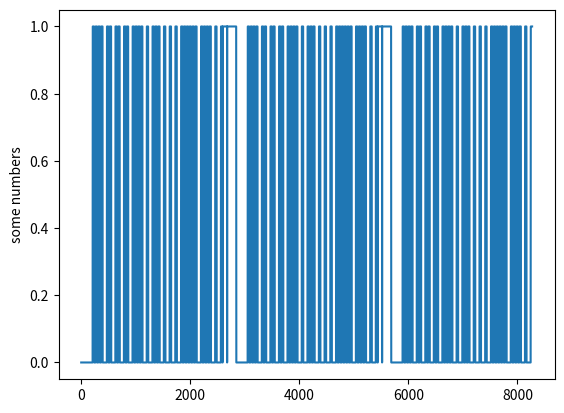

Generate this figure with matplotlib:
import matplotlib.pyplot as plt

code = [1, 164, 0, 210, 0, 26, 0, 26, 0, 26, 0, 25, 0, 27, 0, 25, 0, 27, 0, 79, 0, 26, 0, 26, 0, 26, 0, 78, 0, 27, 0, 25, 0, 27, 0, 78, 0, 27, 0, 25, 0, 26, 0, 80, 0, 26, 0, 26, 0, 27, 0, 24, 0, 26, 0, 26, 0, 26, 0, 79, 0, 26, 0, 79, 0, 26, 0, 26, 0, 27, 0, 26, 0, 26, 0, 78, 0, 27, 0, 79, 0, 26, 0, 78, 0, 27, 0, 78, 0, 27, 0, 25, 0, 27, 0, 25, 0, 27, 0, 25, 0, 26, 0, 26, 0, 26, 0, 26, 0, 26, 0, 79, 0, 26, 0, 26, 0, 26, 0, 26, 0, 26, 0, 26, 0, 26, 0, 79, 0, 26, 0, 79, 0, 26, 7, 81, 1, 166, 0, 210, 0, 26, 0, 26, 0, 27, 0, 24, 0, 26, 0, 26, 0, 26, 0, 79, 0, 26, 0, 26, 0, 26, 0, 79, 0, 26, 0, 26, 0, 26, 0, 79, 0, 26, 0, 26, 0, 26, 0, 79, 0, 26, 0, 26, 0, 26, 0, 26, 0, 26, 0, 26, 0, 26, 0, 79, 0, 26, 0, 79, 0, 26, 0, 26, 0, 26, 0, 26, 0, 26, 0, 79, 0, 26, 0, 79, 0, 26, 0, 79, 0, 26, 0, 79, 0, 26, 0, 25, 0, 27, 0, 25, 0, 27, 0, 25, 0, 27, 0, 25, 0, 27, 0, 26, 0, 26, 0, 78, 0, 27, 0, 25, 0, 27, 0, 25, 0, 28, 0, 24, 0, 28, 0, 78, 0, 28, 0, 75, 0, 29, 7, 79, 1, 165, 0, 210, 0, 26, 0, 26, 0, 26, 0, 26, 0, 26, 0, 25, 0, 27, 0, 78, 0, 27, 0, 25, 0, 27, 0, 78, 0, 27, 0, 26, 0, 27, 0, 76, 0, 27, 0, 25, 0, 26, 0, 79, 0, 26, 0, 26, 0, 26, 0, 26, 0, 26, 0, 26, 0, 26, 0, 79, 0, 26, 0, 79, 0, 26, 0, 26, 0, 26, 0, 26, 0, 26, 0, 79, 0, 26, 0, 79, 0, 26, 0, 79, 0, 26, 0, 79, 0, 26, 0, 26, 0, 26, 0, 26, 0, 26, 0, 25, 0, 27, 0, 25, 0, 27, 0, 25, 0, 27, 0, 78, 0, 27, 0, 25, 0, 27, 0, 25, 0, 27, 0, 25, 0, 29, 0, 76, 0, 26, 0, 78, 0, 27, 255, 255]

data = []
for i,c in enumerate(code):
	if i > 2 and not c==0:
	#print(i,c)
		if c == 255:
			break
		data.append(c)

print(data)

bits = []
currentState = 0
duration = 0

for i in range(len(data)):
  duration = duration + data[i]
  bits.extend([currentState]*data[i])
  print (bits)
  if (currentState == 0):
    currentState = 1
  else:
    currentState = 0  

print (duration)


plt.plot(bits)
plt.ylabel('some numbers')
plt.show()

#read the bottoms of manchester:
# 0001 0101 0100 0110 0111 1000 0010 0011

